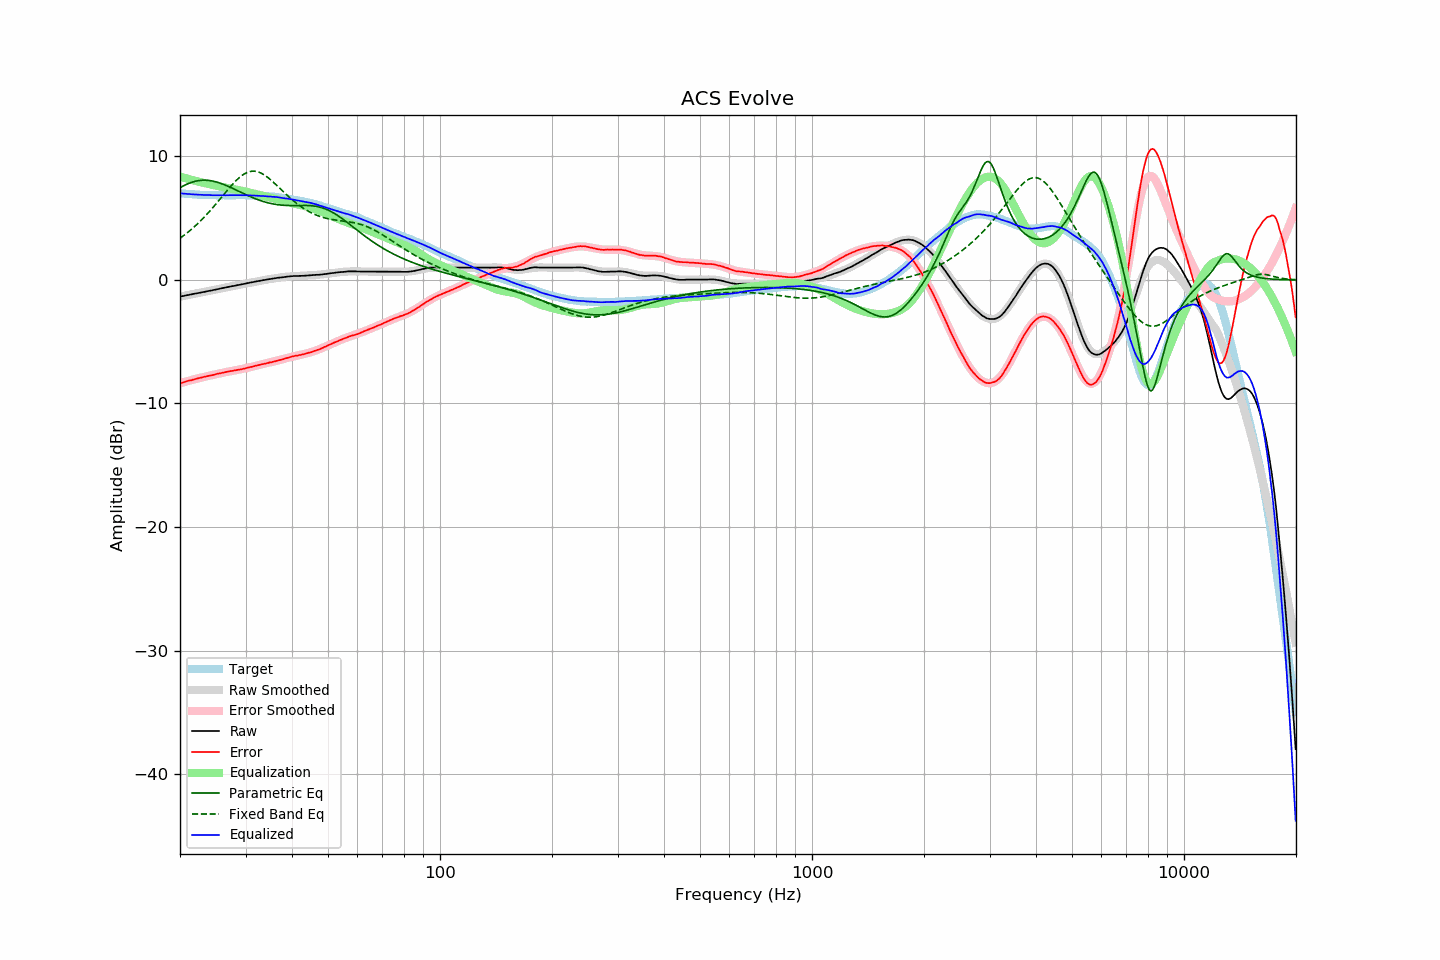

Source data for this figure (header and first rows):
frequency, raw, error, smoothed, error_smoothed, equalization, parametric_eq, fixed_band_eq, equalized_raw, equalized_smoothed, target
20.00, -1.35, -8.37, -1.35, -8.37, 8.37, 7.46, 3.37, 7.01, 7.01, 7.01
20.20, -1.32, -8.33, -1.33, -8.33, 8.33, 7.54, 3.47, 7.00, 7.00, 7.00
20.40, -1.30, -8.30, -1.30, -8.29, 8.29, 7.61, 3.56, 6.99, 6.99, 6.99
20.61, -1.28, -8.26, -1.27, -8.25, 8.25, 7.67, 3.66, 6.98, 6.98, 6.98
20.81, -1.24, -8.21, -1.25, -8.22, 8.22, 7.73, 3.76, 6.97, 6.97, 6.96
21.02, -1.22, -8.18, -1.22, -8.18, 8.18, 7.79, 3.87, 6.96, 6.96, 6.95
21.23, -1.19, -8.14, -1.20, -8.14, 8.14, 7.84, 3.97, 6.95, 6.95, 6.94
21.44, -1.17, -8.13, -1.17, -8.11, 8.11, 7.89, 4.08, 6.94, 6.94, 6.95
21.66, -1.15, -8.08, -1.15, -8.07, 8.07, 7.93, 4.19, 6.93, 6.93, 6.93
21.87, -1.11, -8.05, -1.12, -8.04, 8.04, 7.97, 4.31, 6.93, 6.92, 6.93
22.09, -1.09, -8.01, -1.10, -8.01, 8.01, 8.00, 4.43, 6.91, 6.91, 6.91
22.31, -1.07, -7.98, -1.07, -7.97, 7.97, 8.03, 4.55, 6.90, 6.90, 6.90
22.54, -1.05, -7.94, -1.05, -7.94, 7.94, 8.05, 4.68, 6.90, 6.90, 6.89
22.76, -1.02, -7.92, -1.02, -7.91, 7.91, 8.06, 4.81, 6.89, 6.89, 6.89
22.99, -0.99, -7.88, -1.00, -7.88, 7.88, 8.07, 4.94, 6.89, 6.89, 6.88
23.22, -0.97, -7.85, -0.97, -7.85, 7.85, 8.07, 5.07, 6.88, 6.88, 6.87
23.45, -0.94, -7.83, -0.94, -7.82, 7.82, 8.07, 5.21, 6.88, 6.88, 6.88
23.69, -0.92, -7.79, -0.92, -7.79, 7.79, 8.06, 5.35, 6.87, 6.87, 6.87
23.92, -0.89, -7.76, -0.89, -7.76, 7.76, 8.05, 5.49, 6.86, 6.87, 6.86
24.16, -0.86, -7.74, -0.87, -7.73, 7.73, 8.03, 5.64, 6.87, 6.86, 6.87
24.40, -0.84, -7.72, -0.84, -7.70, 7.70, 8.01, 5.79, 6.86, 6.86, 6.87
24.65, -0.81, -7.68, -0.81, -7.67, 7.67, 7.98, 5.94, 6.86, 6.86, 6.86
24.89, -0.78, -7.65, -0.78, -7.64, 7.64, 7.95, 6.09, 6.86, 6.86, 6.86
25.14, -0.75, -7.61, -0.76, -7.61, 7.61, 7.92, 6.25, 6.86, 6.86, 6.85
25.39, -0.73, -7.59, -0.73, -7.59, 7.59, 7.88, 6.40, 6.85, 6.86, 6.85
25.65, -0.70, -7.56, -0.70, -7.56, 7.56, 7.83, 6.56, 6.85, 6.85, 6.85
25.91, -0.68, -7.53, -0.68, -7.53, 7.53, 7.79, 6.72, 6.85, 6.85, 6.85
26.16, -0.64, -7.51, -0.65, -7.50, 7.50, 7.74, 6.87, 6.86, 6.85, 6.86
26.43, -0.62, -7.48, -0.62, -7.48, 7.48, 7.68, 7.03, 6.85, 6.85, 6.85
26.69, -0.59, -7.45, -0.60, -7.45, 7.45, 7.63, 7.19, 6.85, 6.85, 6.85
26.96, -0.56, -7.42, -0.57, -7.42, 7.42, 7.57, 7.34, 6.86, 6.85, 6.85
27.23, -0.54, -7.40, -0.54, -7.40, 7.40, 7.52, 7.49, 6.85, 6.86, 6.85
27.50, -0.51, -7.37, -0.52, -7.38, 7.38, 7.46, 7.64, 6.86, 6.86, 6.85
27.77, -0.49, -7.36, -0.49, -7.35, 7.35, 7.40, 7.79, 6.86, 6.86, 6.86
28.05, -0.47, -7.33, -0.47, -7.33, 7.33, 7.33, 7.92, 6.85, 6.86, 6.85
28.33, -0.44, -7.31, -0.44, -7.30, 7.30, 7.27, 8.06, 6.86, 6.86, 6.86
28.62, -0.42, -7.28, -0.42, -7.28, 7.28, 7.21, 8.18, 6.86, 6.86, 6.86
28.90, -0.39, -7.27, -0.39, -7.25, 7.25, 7.15, 8.30, 6.86, 6.86, 6.87
29.19, -0.36, -7.24, -0.37, -7.23, 7.23, 7.08, 8.40, 6.86, 6.86, 6.87
29.48, -0.34, -7.21, -0.34, -7.20, 7.20, 7.02, 8.50, 6.85, 6.86, 6.86
29.78, -0.31, -7.18, -0.31, -7.17, 7.17, 6.96, 8.58, 6.86, 6.86, 6.86
30.08, -0.29, -7.15, -0.29, -7.14, 7.14, 6.90, 8.65, 6.86, 6.85, 6.86
30.38, -0.26, -7.11, -0.26, -7.11, 7.11, 6.84, 8.71, 6.85, 6.85, 6.84
30.68, -0.23, -7.08, -0.24, -7.08, 7.08, 6.78, 8.76, 6.85, 6.85, 6.84
30.99, -0.21, -7.05, -0.21, -7.05, 7.05, 6.73, 8.79, 6.84, 6.84, 6.84
31.30, -0.18, -7.03, -0.18, -7.02, 7.02, 6.67, 8.80, 6.83, 6.84, 6.84
31.61, -0.15, -6.99, -0.16, -6.99, 6.99, 6.62, 8.80, 6.83, 6.83, 6.83
31.93, -0.13, -6.95, -0.13, -6.96, 6.96, 6.57, 8.79, 6.82, 6.82, 6.81
32.24, -0.10, -6.93, -0.11, -6.92, 6.92, 6.52, 8.76, 6.82, 6.81, 6.82
32.57, -0.08, -6.89, -0.09, -6.89, 6.89, 6.47, 8.72, 6.81, 6.81, 6.80
32.89, -0.06, -6.87, -0.06, -6.86, 6.86, 6.42, 8.67, 6.80, 6.80, 6.80
33.22, -0.03, -6.83, -0.04, -6.83, 6.83, 6.38, 8.61, 6.80, 6.79, 6.79
33.55, -0.01, -6.81, -0.01, -6.80, 6.80, 6.34, 8.53, 6.79, 6.79, 6.79
33.89, 0.01, -6.78, 0.01, -6.77, 6.77, 6.30, 8.45, 6.78, 6.78, 6.78
34.23, 0.03, -6.74, 0.03, -6.74, 6.74, 6.27, 8.36, 6.77, 6.77, 6.76
34.57, 0.05, -6.72, 0.05, -6.71, 6.71, 6.23, 8.26, 6.76, 6.76, 6.76
34.92, 0.08, -6.67, 0.07, -6.68, 6.68, 6.20, 8.15, 6.76, 6.75, 6.74
35.27, 0.10, -6.67, 0.09, -6.65, 6.65, 6.17, 8.04, 6.75, 6.74, 6.76
35.62, 0.12, -6.62, 0.11, -6.62, 6.62, 6.15, 7.92, 6.73, 6.73, 6.73
35.97, 0.14, -6.60, 0.13, -6.59, 6.59, 6.12, 7.80, 6.72, 6.72, 6.73
... 635 more rows
